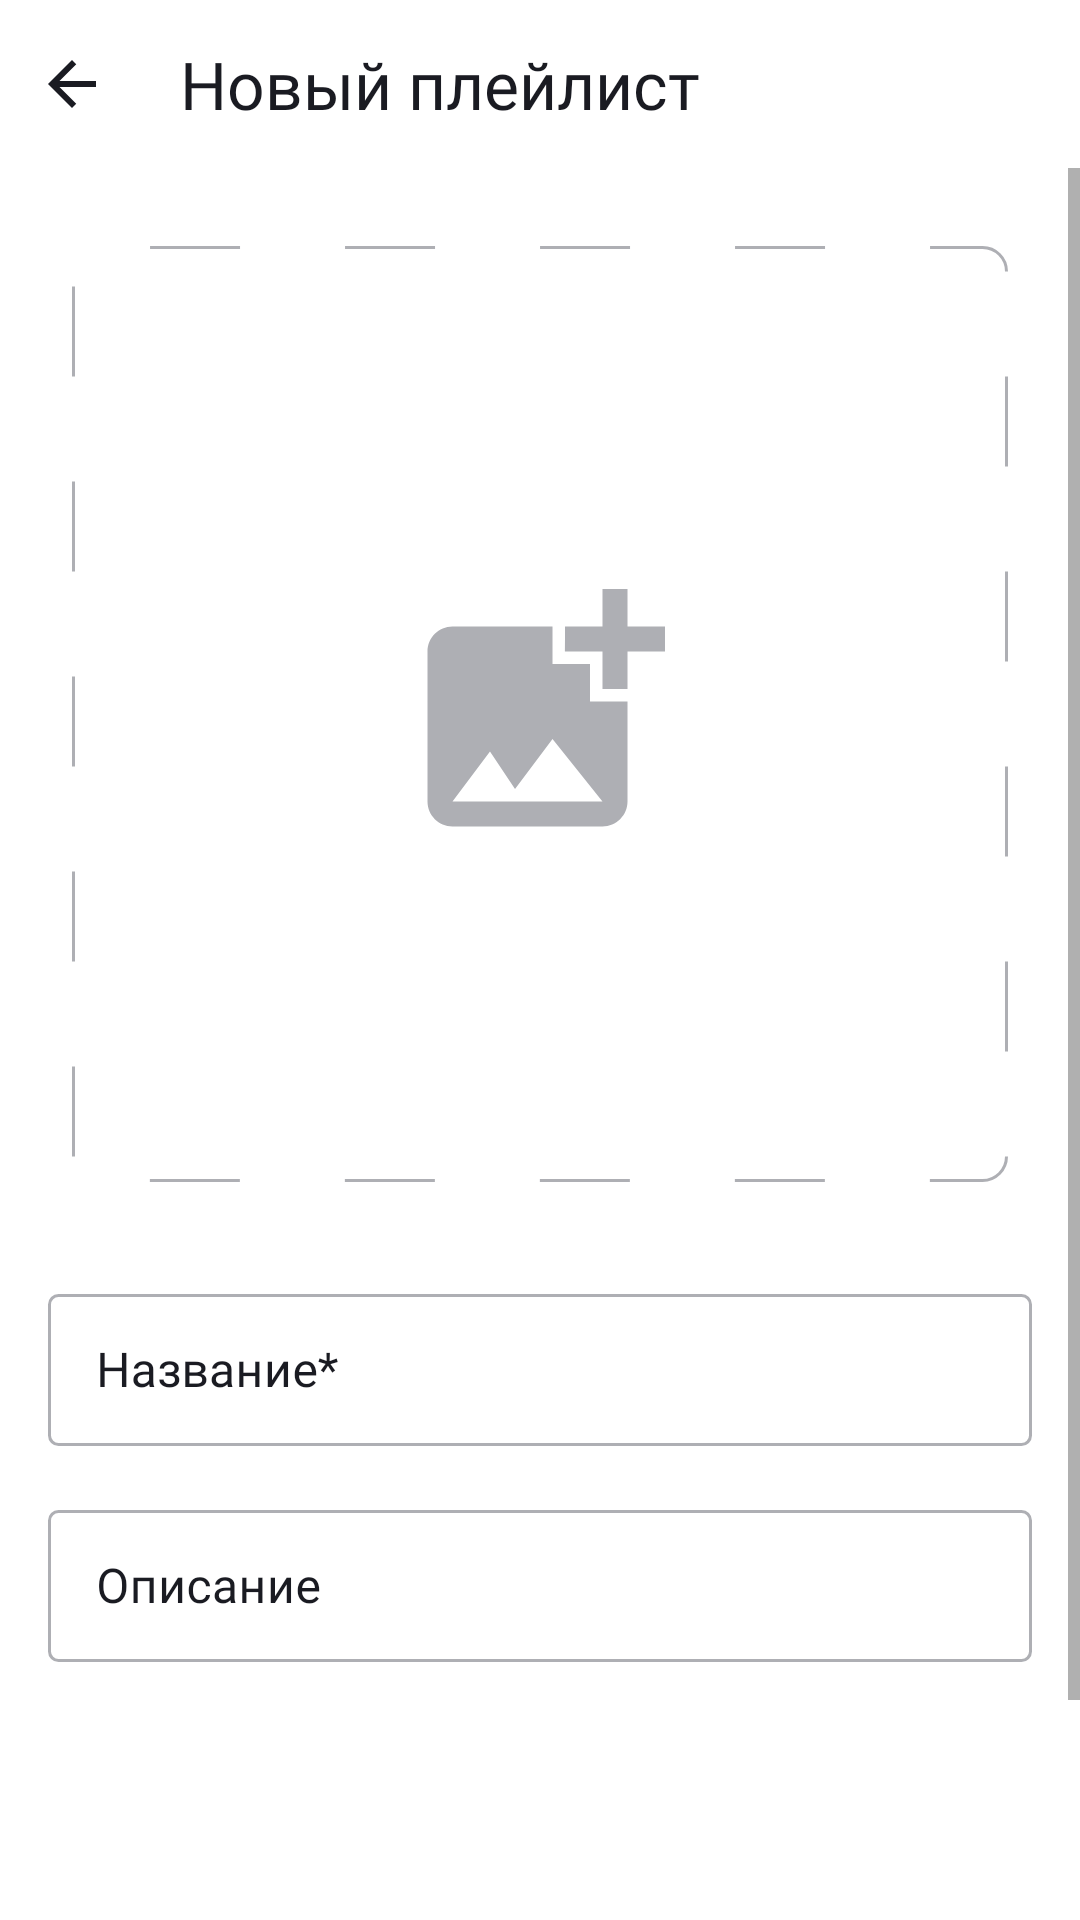

Reconstruct the res/layout file that produces this screen, plus the resources it refers to.
<!-- AndroidManifest.xml: application theme Base.Theme.PlaylistMaker -->
<!-- res/layout/fragment_edit_playlist.xml -->
<?xml version="1.0" encoding="utf-8"?>
<androidx.constraintlayout.widget.ConstraintLayout xmlns:android="http://schemas.android.com/apk/res/android"
    xmlns:app="http://schemas.android.com/apk/res-auto"
    xmlns:tools="http://schemas.android.com/tools"
    android:id="@+id/main"
    android:layout_width="match_parent"
    android:layout_height="match_parent"
    android:background="@color/main_background"
    tools:context=".presentation.library.playlists.NewPlayListFragment"
    android:fitsSystemWindows="true">

    <androidx.constraintlayout.widget.ConstraintLayout
        android:id="@+id/toolbar"
        android:layout_width="match_parent"
        android:layout_height="wrap_content"
        app:layout_constraintTop_toTopOf="parent">

        <androidx.appcompat.widget.Toolbar
            style="@style/Toolbar"
            android:layout_width="match_parent"
            android:layout_height="wrap_content"
            app:layout_constraintTop_toTopOf="parent">

            <ImageView
                android:id="@+id/backButton"
                android:layout_width="wrap_content"
                android:layout_height="wrap_content"
                android:layout_gravity="start"
                android:src="@drawable/arrow_back" />

            <TextView
                android:id="@+id/headerText"
                style="@style/HeaderTextView"
                android:layout_width="wrap_content"
                android:layout_height="wrap_content"
                android:layout_gravity="center_vertical"
                android:layout_marginStart="12dp"
                android:text="@string/new_playlist" />
        </androidx.appcompat.widget.Toolbar>
    </androidx.constraintlayout.widget.ConstraintLayout>

    <ScrollView
        android:id="@+id/scroll"
        android:layout_width="0dp"
        android:layout_height="0dp"
        android:fillViewport="true"
        app:layout_constraintTop_toBottomOf="@id/toolbar"
        app:layout_constraintBottom_toBottomOf="parent"
        app:layout_constraintStart_toStartOf="parent"
        app:layout_constraintEnd_toEndOf="parent">

        <androidx.constraintlayout.widget.ConstraintLayout
            android:id="@+id/playlistData"
            android:layout_width="match_parent"
            android:layout_height="wrap_content"
            android:layout_marginTop="26dp">

            <FrameLayout
                android:id="@+id/upload_container"
                android:layout_width="0dp"
                android:layout_height="0dp"
                android:layout_marginHorizontal="24dp"
                android:layout_marginBottom="32dp"
                android:background="@drawable/dashed_border"
                app:layout_constraintDimensionRatio="1:1"
                app:layout_constraintEnd_toEndOf="parent"
                app:layout_constraintStart_toStartOf="parent"
                app:layout_constraintTop_toTopOf="parent">

                <ImageView
                    android:id="@+id/add_photo_icon"
                    android:layout_width="100dp"
                    android:layout_height="100dp"
                    android:layout_gravity="center"
                    android:scaleType="fitCenter"
                    android:src="@drawable/add_photo" />

                <com.google.android.material.imageview.ShapeableImageView
                    android:id="@+id/cover"
                    android:layout_width="match_parent"
                    android:layout_height="match_parent"
                    android:layout_gravity="center"
                    android:scaleType="centerCrop"
                    android:src="@drawable/add_photo"
                    android:visibility="gone"
                    app:shapeAppearanceOverlay="@style/Rounded_image" />
            </FrameLayout>

            <com.google.android.material.textfield.TextInputLayout
                android:id="@+id/name"
                style="@style/EditTextField"
                android:layout_width="match_parent"
                android:layout_height="56dp"
                android:layout_marginHorizontal="16dp"
                android:layout_marginTop="32dp"
                android:hint="@string/playlist_name"
                app:boxStrokeColor="@color/box_stroke_color"
                app:layout_constraintTop_toBottomOf="@id/upload_container"
                app:layout_constraintStart_toStartOf="parent"
                app:layout_constraintEnd_toEndOf="parent">

                <com.google.android.material.textfield.TextInputEditText
                    android:id="@+id/editName"
                    style="@style/EditTextHint"
                    android:layout_width="match_parent"
                    android:layout_height="wrap_content"
                    tools:text="@string/playlist_name" />
            </com.google.android.material.textfield.TextInputLayout>

            <com.google.android.material.textfield.TextInputLayout
                android:id="@+id/description"
                style="@style/EditTextField"
                android:layout_width="match_parent"
                android:layout_height="56dp"
                android:layout_marginHorizontal="16dp"
                android:layout_marginTop="16dp"
                android:hint="@string/playlist_description"
                app:boxStrokeColor="@color/box_stroke_color"
                app:layout_constraintTop_toBottomOf="@id/name"
                app:layout_constraintStart_toStartOf="parent"
                app:layout_constraintEnd_toEndOf="parent">

                <com.google.android.material.textfield.TextInputEditText
                    style="@style/EditTextHint"
                    android:id="@+id/editDescription"
                    android:layout_width="match_parent"
                    android:layout_height="wrap_content"
                    tools:text="@string/playlist_description" />
            </com.google.android.material.textfield.TextInputLayout>

            <Space
                android:layout_width="match_parent"
                android:layout_height="170dp"
                app:layout_constraintTop_toBottomOf="@id/description" />

            <androidx.appcompat.widget.AppCompatButton
                android:id="@+id/createButton"
                style="@style/ActionButton2"
                android:layout_width="0dp"
                android:layout_height="44dp"
                android:layout_marginHorizontal="17dp"
                android:layout_marginBottom="32dp"
                android:enabled="false"
                android:text="@string/create"
                app:layout_constraintBottom_toBottomOf="parent"
                app:layout_constraintEnd_toEndOf="parent"
                app:layout_constraintStart_toStartOf="parent" />
        </androidx.constraintlayout.widget.ConstraintLayout>
    </ScrollView>

</androidx.constraintlayout.widget.ConstraintLayout>
<!-- resources referenced by this layout -->
<resources>
  <color name="main_background">#FFFFFFFF</color>
  <!-- drawable dashed_border (drawable) -->
  <?xml version="1.0" encoding="utf-8"?>
  <shape xmlns:android="http://schemas.android.com/apk/res/android"
      android:shape="rectangle">
      <stroke
          android:color="#AEAFB4"
          android:width="1dp"
          android:dashWidth="30dp"
          android:dashGap="35dp" />
      <corners android:radius="8dp" />
  </shape>
  <string name="create">Создать</string>
  <string name="new_playlist">Новый плейлист</string>
  <string name="playlist_description">Описание</string>
  <string name="playlist_name">Название*</string>
  <style name="ActionButton2">
          <item name="fontFamily">@font/ys_display_medium</item>
          <item name="android:textColor">@color/white</item>
          <item name="android:textAllCaps">false</item>
          <item name="android:textSize">16sp</item>
          <item name="cornerRadius">8dp</item>
          <item name="android:background">@drawable/button_selector</item>
      </style>
  <style name="EditTextHint">
          <item name="fontFamily">@font/ys_display_regular</item>
          <item name="android:textSize">16sp</item>
          <item name="android:textColor">@color/main_text</item>
          <item name="boxStrokeColor">@color/box_stroke_color</item>
      </style>
  <style name="HeaderTextView">
          <item name="android:textColor">@color/header_text</item>
          <item name="android:textSize">@dimen/header_textSize</item>
          <item name="android:textFontWeight">500</item>
          <item name="android:fontFamily">@font/ys_display_medium</item>
      </style>
  <style name="Rounded_image">
          <item name="cornerFamily">rounded</item>
          <item name="cornerSize">8dp</item>
      </style>
  <style name="Toolbar">
          <item name="android:layout_height">@dimen/header_linear_layout_height</item>
          <item name="contentInsetStartWithNavigation">0dp</item>
          <item name="contentInsetStart">0dp</item>
      </style>
  <style name="Base.Theme.PlaylistMaker" parent="Theme.MaterialComponents.DayNight.NoActionBar">
  
      </style>
  <color name="header_icon">#1A1B22</color>
  <color name="white">#FFFFFFFF</color>
  <!-- drawable button_selector (drawable) -->
  <?xml version="1.0" encoding="utf-8"?>
  <selector xmlns:android="http://schemas.android.com/apk/res/android">
      <item android:state_pressed="true" android:drawable="@drawable/button_pressed" />
      <item android:state_enabled="false" android:drawable="@drawable/button_disabled" />
      <item android:drawable="@drawable/button_enabled" />
  </selector>
  <color name="cursor_and_progressBar">#3772E7</color>
  <color name="main_text">#1A1B22</color>
  <!-- drawable clear (drawable) -->
  <vector xmlns:android="http://schemas.android.com/apk/res/android"
      android:width="16dp"
      android:height="16dp"
      android:viewportWidth="16"
      android:viewportHeight="16">
    <path
        android:pathData="M14,3.209L12.791,2L8,6.791L3.209,2L2,3.209L6.791,8L2,12.791L3.209,14L8,9.209L12.791,14L14,12.791L9.209,8L14,3.209Z"
        android:fillColor="@color/clear_button_fill" />
  </vector>
  <color name="header_text">#1A1B22</color>
  <dimen name="header_textSize">22sp</dimen>
  <dimen name="header_linear_layout_height">56dp</dimen>
  <!-- drawable button_pressed (drawable) -->
  <?xml version="1.0" encoding="utf-8"?>
  <shape xmlns:android="http://schemas.android.com/apk/res/android">
      <solid android:color="#3772E7" />
      <corners android:radius="8dp" />
  </shape>
  <!-- drawable button_disabled (drawable) -->
  <?xml version="1.0" encoding="utf-8"?>
  <shape xmlns:android="http://schemas.android.com/apk/res/android">
      <solid android:color="#AEAFB4" />
      <corners android:radius="8dp" />
  </shape>
  <!-- drawable button_enabled (drawable) -->
  <?xml version="1.0" encoding="utf-8"?>
  <shape xmlns:android="http://schemas.android.com/apk/res/android">
  
      <solid android:color="#3772E7" />
      <corners android:radius="8dp" />
  
  </shape>
  <color name="clear_button_fill">#AEAFB4</color>
</resources>
